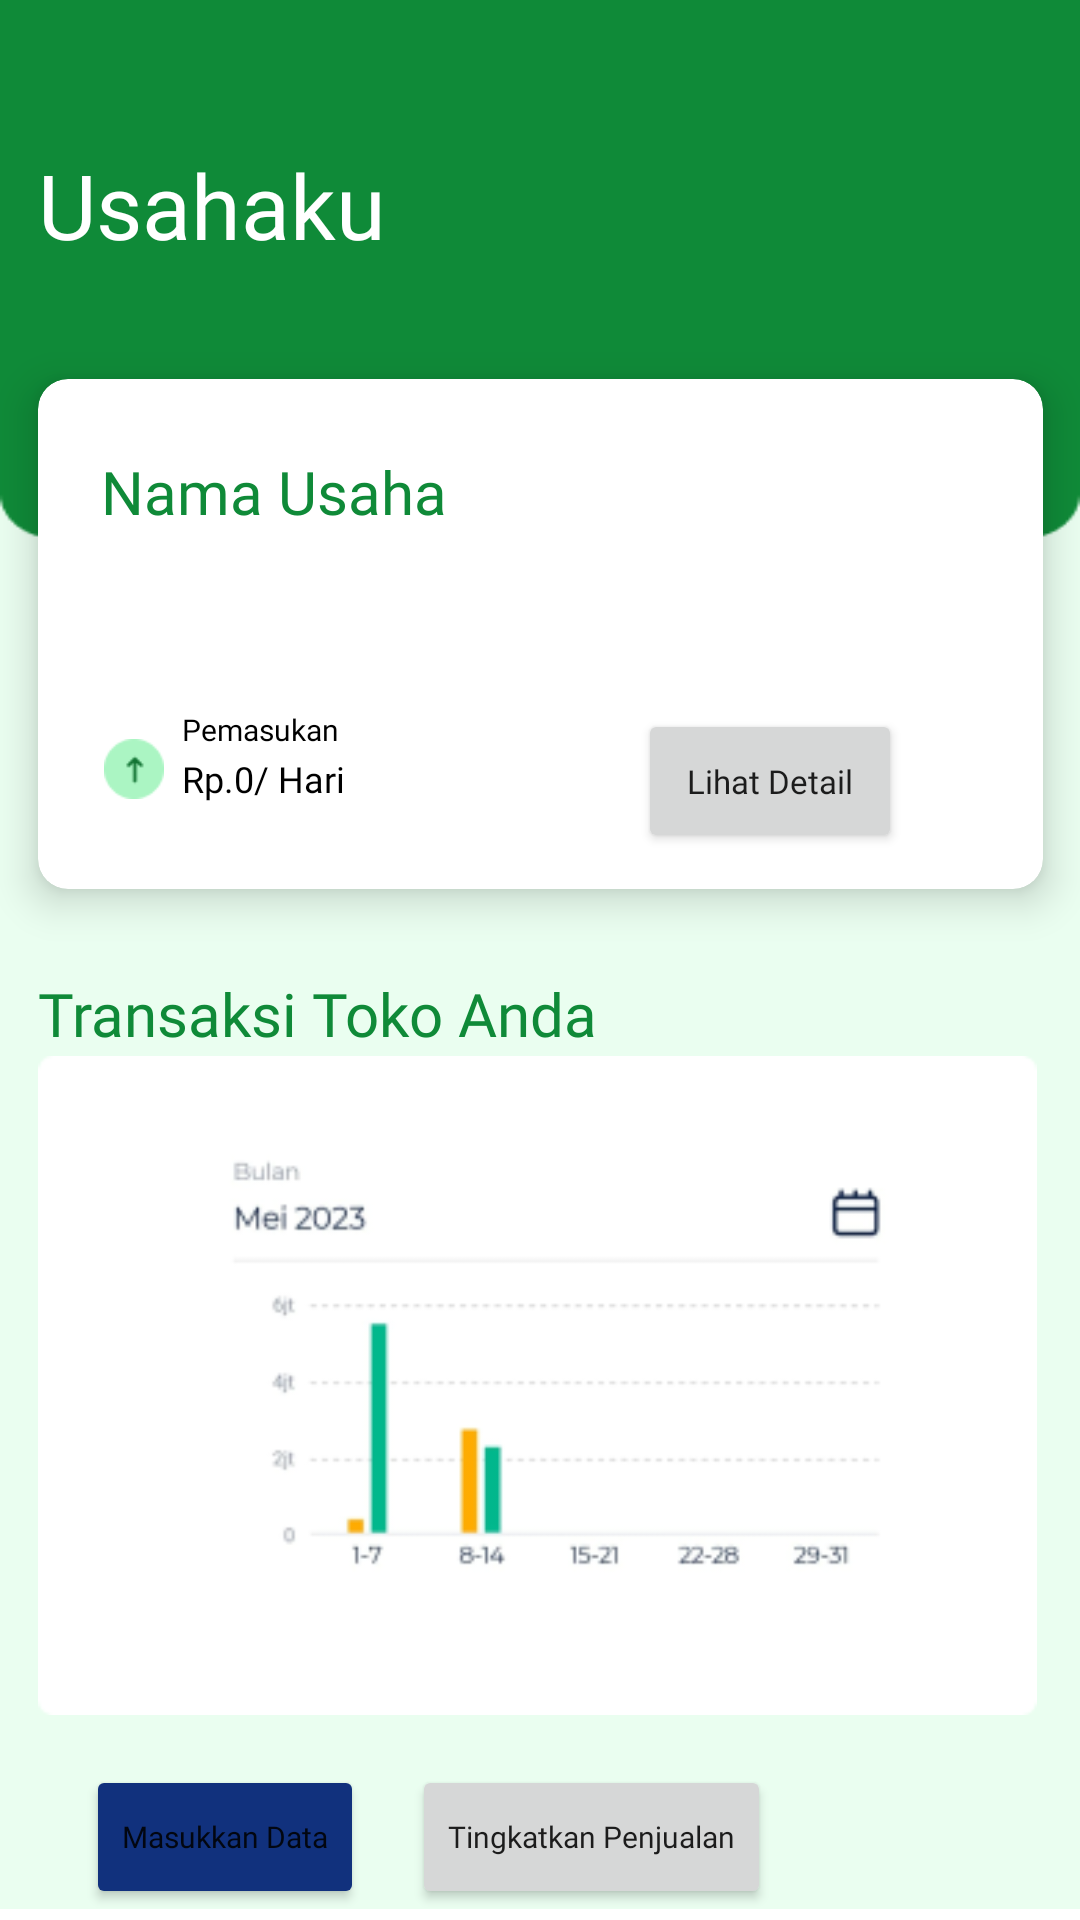

This screen was rendered from an Android layout file. Write that file and the resources it references.
<!-- AndroidManifest.xml: application theme Theme.UsahaYuk -->
<!-- res/layout/fragment_usahaku.xml -->
<?xml version="1.0" encoding="utf-8"?>
<ScrollView xmlns:android="http://schemas.android.com/apk/res/android"
    xmlns:app="http://schemas.android.com/apk/res-auto"
    xmlns:tools="http://schemas.android.com/tools"

    android:layout_width="match_parent"
    android:layout_height="match_parent">


    <FrameLayout
        android:layout_width="match_parent"
        android:id="@+id/fragment_container"
        android:layout_height="wrap_content">


        <androidx.constraintlayout.widget.ConstraintLayout
            android:layout_width="match_parent"
            android:layout_height="wrap_content"
            android:background="@drawable/homerect"
            tools:context=".ui.mybussiness.UsahakuFragment">

            <TextView
                android:id="@+id/txtWelcome"
                android:layout_width="wrap_content"
                android:layout_height="wrap_content"
                android:layout_marginTop="48dp"
                android:fontFamily="@font/poppinsbold"
                android:text="@string/usahaku_title"
                android:textColor="@color/white"
                android:textSize="30sp"
                app:layout_constraintStart_toStartOf="@+id/cardview1"
                app:layout_constraintTop_toTopOf="parent" />

            <androidx.cardview.widget.CardView
                android:id="@+id/cardview1"
                android:layout_width="335dp"
                android:layout_height="170dp"
                android:layout_marginTop="38dp"
                android:background="@color/white"
                app:cardCornerRadius="10dp"
                app:cardElevation="8dp"
                app:layout_constraintEnd_toEndOf="parent"
                app:layout_constraintStart_toStartOf="parent"
                app:layout_constraintTop_toBottomOf="@+id/txtWelcome">

                <ImageView
                    android:layout_width="20dp"
                    android:layout_height="20dp"
                    android:layout_marginStart="22dp"
                    android:layout_marginTop="120dp"
                    app:srcCompat="@drawable/pemasukan_icon" />

                <TextView
                    android:layout_width="wrap_content"
                    android:layout_height="wrap_content"
                    android:layout_marginStart="48dp"
                    android:layout_marginTop="110dp"
                    android:fontFamily="@font/poppinsregular"
                    android:text="@string/pemasukan_usahaku"
                    android:textColor="@color/black"
                    android:textSize="10sp" />

                <TextView
                    android:layout_width="wrap_content"
                    android:layout_height="wrap_content"
                    android:layout_marginStart="48dp"
                    android:layout_marginTop="125dp"
                    android:fontFamily="@font/poppinsregular"
                    android:text="@string/nominal_pemasukan"
                    android:textColor="@color/black"
                    android:textSize="12sp" />

                <Button
                    android:id="@+id/btnDetailUsaha"
                    android:layout_width="wrap_content"
                    android:layout_height="wrap_content"
                    android:layout_marginStart="200dp"
                    android:layout_marginTop="110dp"
                    android:fontFamily="@font/poppinsmedium"
                    android:text="@string/lihat_detail"
                    android:textAllCaps="false"
                    android:textSize="11sp" />

                <ImageView
                    android:layout_width="20dp"
                    android:layout_height="20dp"
                    android:layout_marginStart="280dp"
                    android:layout_marginTop="28dp"
                    app:srcCompat="@drawable/ic_edit_24" />

                <TextView
                    android:id="@+id/txtTitle"
                    android:layout_width="wrap_content"
                    android:layout_height="wrap_content"
                    android:layout_marginLeft="21dp"
                    android:layout_marginTop="24dp"
                    android:fontFamily="@font/poppinsbold"
                    android:text="@string/nama_usaha"
                    android:textColor="@color/green_main"
                    android:textSize="20sp"
                    app:layout_constraintEnd_toEndOf="parent"
                    app:layout_constraintHorizontal_bias="0.498"
                    app:layout_constraintStart_toStartOf="parent"
                    app:layout_constraintTop_toTopOf="parent" />
            </androidx.cardview.widget.CardView>

            <TextView
                android:id="@+id/txtTittle2"
                android:layout_width="wrap_content"
                android:layout_height="wrap_content"
                android:layout_marginTop="28dp"
                android:fontFamily="@font/poppinsbold"
                android:text="Transaksi Toko Anda"
                android:textColor="@color/green_main"
                android:textSize="20sp"
                app:layout_constraintEnd_toEndOf="parent"
                app:layout_constraintHorizontal_bias="0.0"
                app:layout_constraintStart_toStartOf="@+id/cardview1"
                app:layout_constraintTop_toBottomOf="@+id/cardview1" />

            <ImageView
                android:id="@+id/ivStatistic"
                android:layout_width="333dp"
                android:layout_height="221dp"
                app:layout_constraintStart_toStartOf="@id/txtTittle2"
                app:layout_constraintTop_toBottomOf="@id/txtTittle2"
                app:srcCompat="@drawable/statistic_usahaku" />

            <Button
                android:id="@+id/btnInput"
                android:layout_width="wrap_content"
                android:layout_height="wrap_content"
                android:layout_marginStart="16dp"
                android:layout_marginTop="16dp"
                android:backgroundTint="@color/dark_blue"
                android:fontFamily="@font/poppinsmedium"
                android:text="@string/masukkan_data"
                android:textAllCaps="false"
                android:textSize="10sp"
                app:layout_constraintStart_toStartOf="@id/ivStatistic"
                app:layout_constraintTop_toBottomOf="@+id/ivStatistic" />

            <Button
                android:id="@+id/btnTingkatkan"
                android:layout_width="wrap_content"
                android:layout_height="wrap_content"
                android:layout_marginStart="16dp"
                android:layout_marginTop="16dp"
                android:fontFamily="@font/poppinsmedium"
                android:text="@string/tingkatkan_penjualan"
                android:textAllCaps="false"
                android:textSize="10sp"
                app:layout_constraintStart_toEndOf="@id/btnInput"
                app:layout_constraintTop_toBottomOf="@+id/ivStatistic" />

        </androidx.constraintlayout.widget.ConstraintLayout>


    </FrameLayout>

</ScrollView>
<!-- resources referenced by this layout -->
<resources>
  <color name="black">#FF000000</color>
  <color name="dark_blue">#11317D</color>
  <color name="green_main">#0F8A38</color>
  <color name="white">#FFFFFFFF</color>
  <!-- drawable homerect: png bitmap (drawable, 3253 bytes) -->
  <!-- drawable pemasukan_icon: png bitmap (drawable, 788 bytes) -->
  <!-- drawable statistic_usahaku: png bitmap (drawable, 12198 bytes) -->
  <string name="lihat_detail">Lihat Detail</string>
  <string name="masukkan_data">Masukkan Data</string>
  <string name="nama_usaha">Nama Usaha</string>
  <string name="nominal_pemasukan">Rp.0/ Hari</string>
  <string name="pemasukan_usahaku">Pemasukan</string>
  <string name="tingkatkan_penjualan">Tingkatkan Penjualan</string>
  <string name="usahaku_title">Usahaku</string>
  <style name="Theme.UsahaYuk" parent="Theme.MaterialComponents.DayNight.DarkActionBar">
          
          <item name="colorPrimary">@color/green_main</item>
          <item name="colorPrimaryVariant">@color/green_hover</item>
          <item name="colorOnPrimary">@color/green_surface</item>
          
          <item name="colorSecondary">@color/teal_200</item>
          <item name="colorSecondaryVariant">@color/teal_700</item>
          <item name="colorOnSecondary">@color/black</item>
          
          <item name="android:statusBarColor">?attr/colorPrimary</item>
          
      </style>
  <color name="green_hover">#357A59</color>
  <color name="green_surface">#EAFEF0</color>
  <color name="teal_200">#0F8A38</color>
  <color name="teal_700">#FF018786</color>
</resources>
